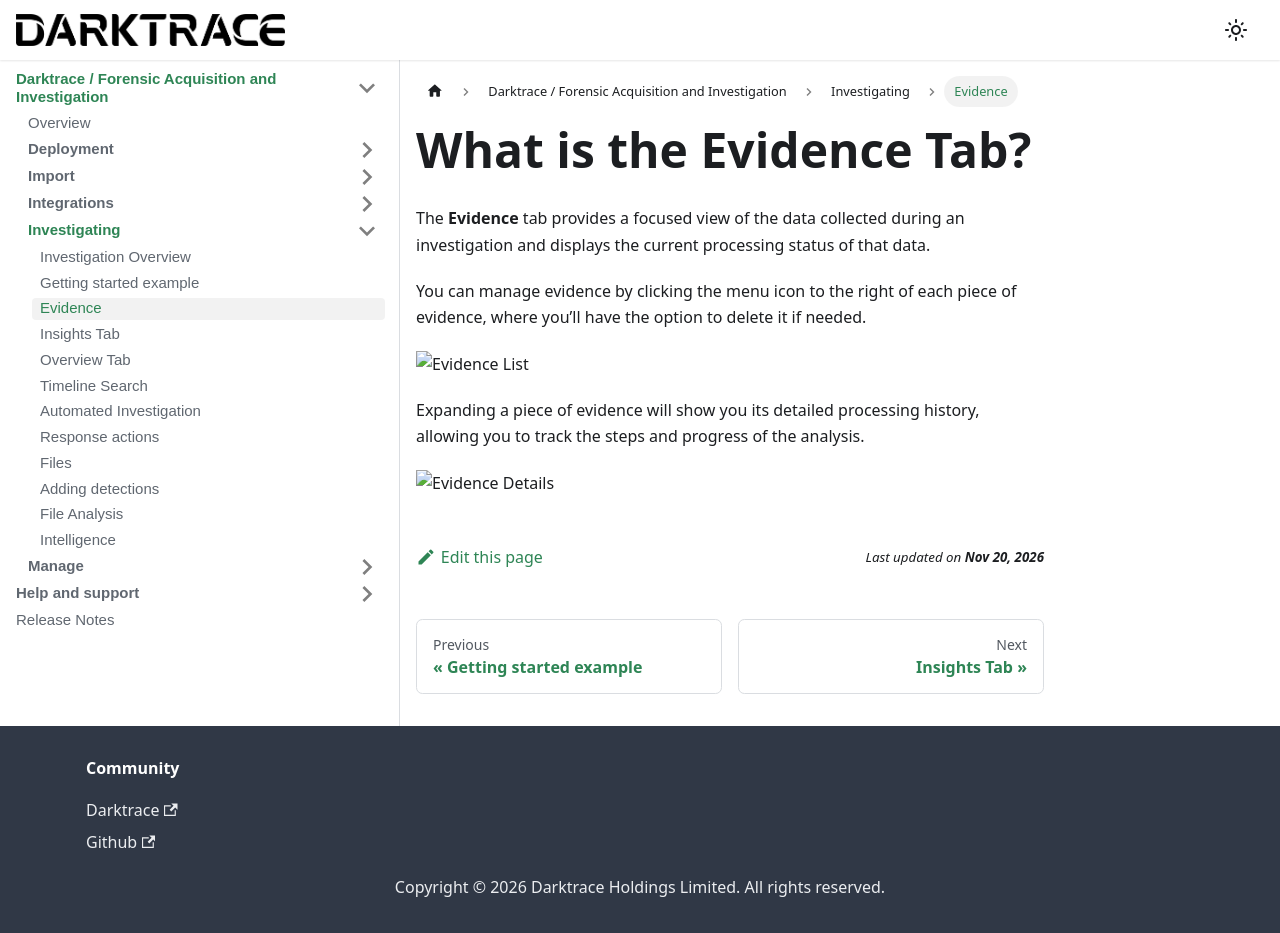

repository: cado-security/product-help · page: cado/investigate/evidence.html · generator: docusaurus

---
title: Evidence
hide_title: true
sidebar_position: 2
---


# What is the Evidence Tab?

The **Evidence** tab provides a focused view of the data collected during an investigation and displays the current processing status of that data. 

You can manage evidence by clicking the menu icon to the right of each piece of evidence, where you’ll have the option to delete it if needed.

![Evidence List](/img/evidence.png)

Expanding a piece of evidence will show you its detailed processing history, allowing you to track the steps and progress of the analysis.

![Evidence Details](/img/evidence-details.png)
